Labelled photos from "datos", an image-classification folder in Go-Birds-Dev/Go_birds. The possible labels are: ara ararauna, chroicocephalus ridibundus, eubucco bourcierii, laterallus albigularis, melanerpes formicivorus, patagioenas subvinacea, platalea ajaja, rynchops niger, theristicus caudatus, vultur gryphus.

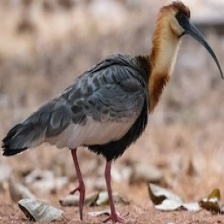
Label: theristicus caudatus

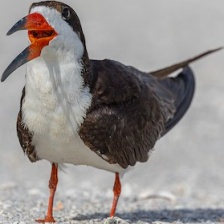
Label: rynchops niger

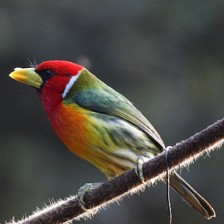
Label: eubucco bourcierii

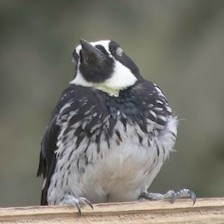
Label: melanerpes formicivorus

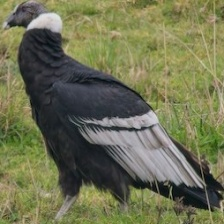
Label: vultur gryphus

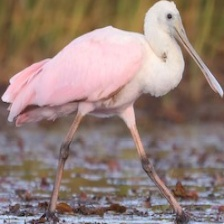
Label: platalea ajaja
